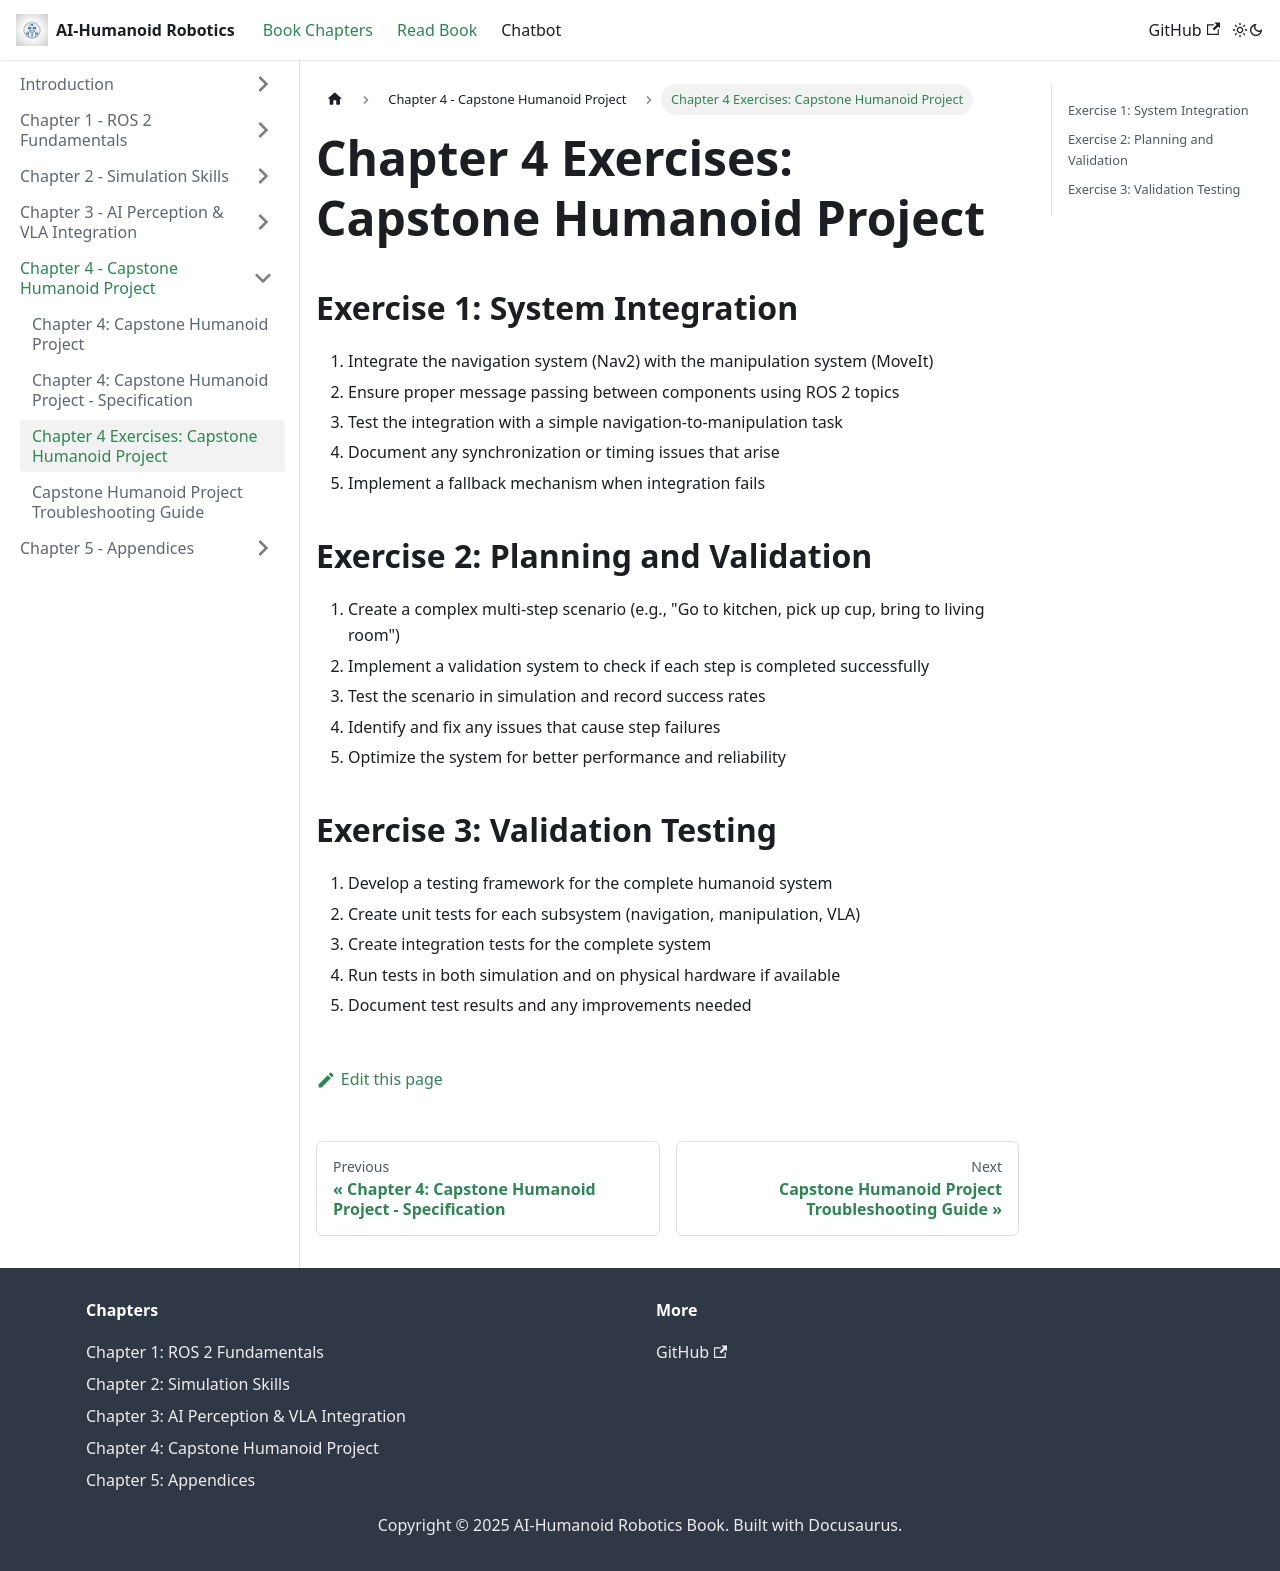

repository: AmmadQureshi12/Physical-AI-Humanoid-Robotics · page: docs/chapter-04-capstone-project/exercises.html · generator: docusaurus

# Chapter 4 Exercises: Capstone Humanoid Project

## Exercise 1: System Integration
1. Integrate the navigation system (Nav2) with the manipulation system (MoveIt)
2. Ensure proper message passing between components using ROS 2 topics
3. Test the integration with a simple navigation-to-manipulation task
4. Document any synchronization or timing issues that arise
5. Implement a fallback mechanism when integration fails

## Exercise 2: Planning and Validation
1. Create a complex multi-step scenario (e.g., "Go to kitchen, pick up cup, bring to living room")
2. Implement a validation system to check if each step is completed successfully
3. Test the scenario in simulation and record success rates
4. Identify and fix any issues that cause step failures
5. Optimize the system for better performance and reliability

## Exercise 3: Validation Testing
1. Develop a testing framework for the complete humanoid system
2. Create unit tests for each subsystem (navigation, manipulation, VLA)
3. Create integration tests for the complete system
4. Run tests in both simulation and on physical hardware if available
5. Document test results and any improvements needed
